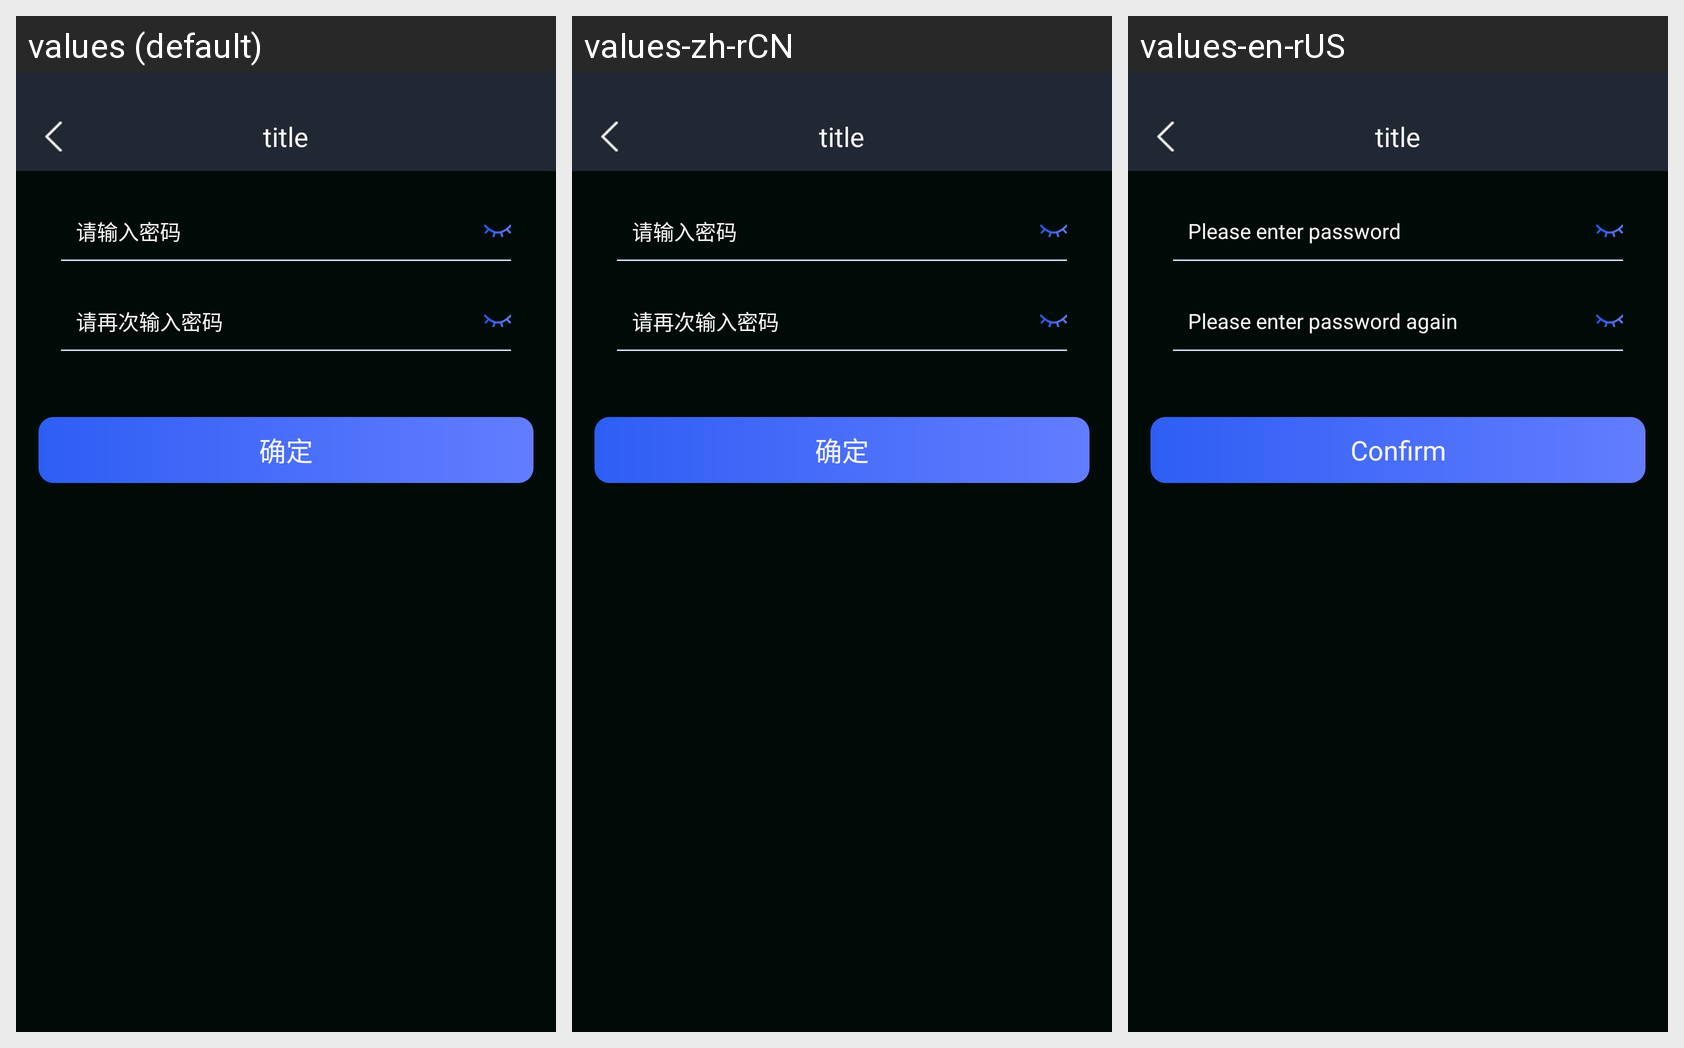

For this localized Android screen grid, give each drawn string resource with its value in every locale shown.
Android screen res/layout/activity_setting_pay_psw.xml rendered under 3 locales, left to right: values (default), values-zh-rCN, values-en-rUS. Device: Nexus 5 (rendered at 1080×1920; each locale shown at half size, 540×960, under a caption strip naming it); theme AppTheme.
Strings drawn on this screen, with the default value and each locale's value (text and hints the layout hard-codes, and strings that could not be matched under every locale, appear in the picture but are not listed):

setting_pay_psw_hint_password
  values: 请输入密码
  values-zh-rCN: 请输入密码
  values-en-rUS: Please enter password

setting_pay_psw_hint_password_again
  values: 请再次输入密码
  values-zh-rCN: 请再次输入密码
  values-en-rUS: Please enter password again

setting_pay_psw_btn
  values: 确定
  values-zh-rCN: 确定
  values-en-rUS: Confirm
